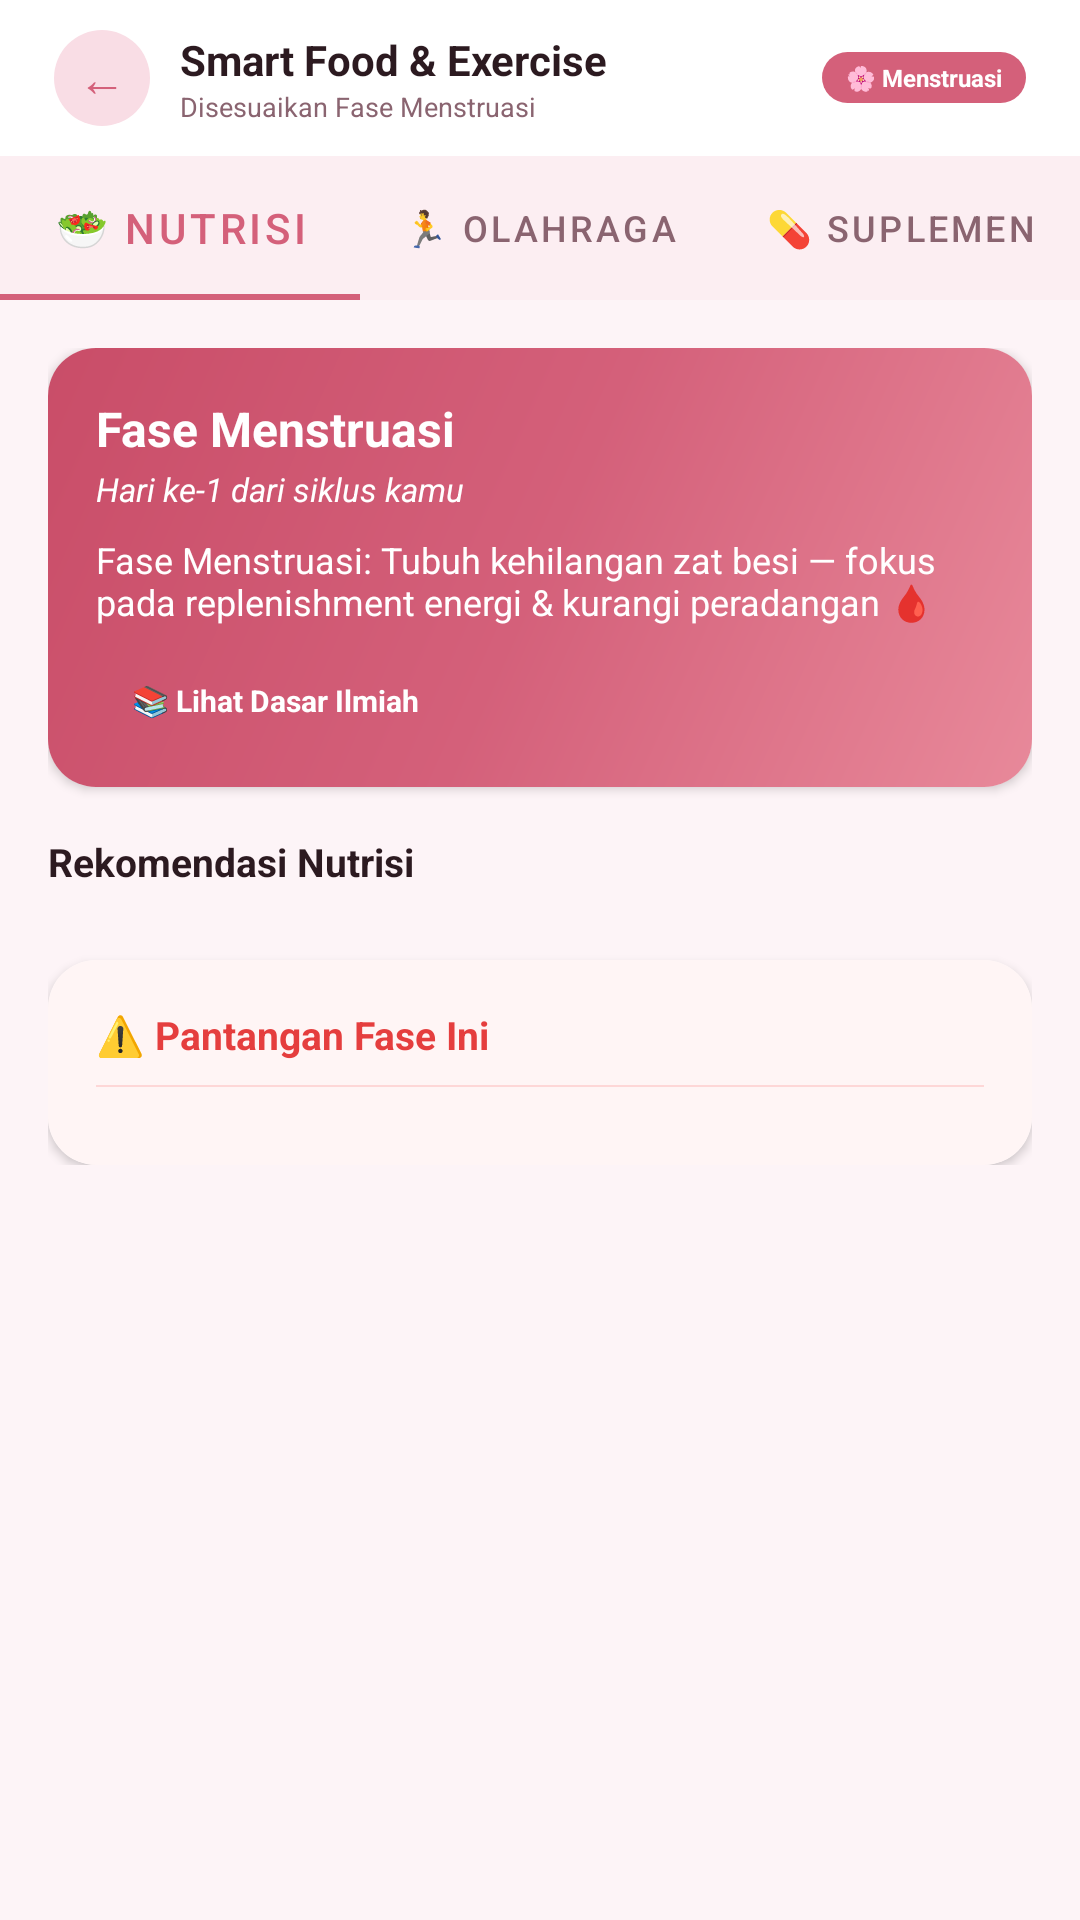

Layout XML and referenced resources for this Android screen:
<!-- AndroidManifest.xml: application theme Theme.CycleSync -->
<!-- res/layout/activity_smart_food.xml -->
<?xml version="1.0" encoding="utf-8"?>
<androidx.constraintlayout.widget.ConstraintLayout xmlns:android="http://schemas.android.com/apk/res/android"
    xmlns:app="http://schemas.android.com/apk/res-auto"
    android:layout_width="match_parent"
    android:layout_height="match_parent"
    android:background="@color/bg">

    <LinearLayout
        android:id="@+id/navHeader"
        android:layout_width="match_parent"
        android:layout_height="wrap_content"
        android:background="@color/white"
        android:gravity="center_vertical"
        android:orientation="horizontal"
        android:paddingHorizontal="18dp"
        android:paddingVertical="10dp"
        app:layout_constraintTop_toTopOf="parent">

        <TextView
            android:id="@+id/btnBack"
            android:layout_width="32dp"
            android:layout_height="32dp"
            android:background="@drawable/bg_circle_soft"
            android:gravity="center"
            android:text="←"
            android:textColor="@color/p"
            android:textSize="16sp" />

        <LinearLayout
            android:layout_width="0dp"
            android:layout_height="wrap_content"
            android:layout_marginStart="10dp"
            android:layout_weight="1"
            android:orientation="vertical">

            <TextView
                android:layout_width="wrap_content"
                android:layout_height="wrap_content"
                android:text="Smart Food &amp; Exercise"
                android:textColor="@color/pt"
                android:textSize="14sp"
                android:textStyle="bold" />

            <TextView
                android:id="@+id/tvSubHeader"
                android:layout_width="wrap_content"
                android:layout_height="wrap_content"
                android:text="Disesuaikan Fase Menstruasi"
                android:textColor="@color/pm"
                android:textSize="9sp" />
        </LinearLayout>

        <TextView
            android:id="@+id/tvPhaseBadge"
            android:layout_width="wrap_content"
            android:layout_height="wrap_content"
            android:background="@drawable/badge_pink"
            android:paddingHorizontal="8dp"
            android:paddingVertical="3dp"
            android:text="🌸 Menstruasi"
            android:textColor="@color/white"
            android:textSize="8sp"
            android:textStyle="bold" />
    </LinearLayout>

    <com.google.android.material.tabs.TabLayout
        android:id="@+id/tabLayout"
        android:layout_width="match_parent"
        android:layout_height="wrap_content"
        android:background="@color/pb"
        app:layout_constraintTop_toBottomOf="@id/navHeader"
        app:tabIndicatorColor="@color/p"
        app:tabSelectedTextColor="@color/p"
        app:tabTextColor="@color/pm"
        app:tabMode="fixed">

        <com.google.android.material.tabs.TabItem
            android:layout_width="wrap_content"
            android:layout_height="wrap_content"
            android:text="🥗 Nutrisi" />

        <com.google.android.material.tabs.TabItem
            android:layout_width="wrap_content"
            android:layout_height="wrap_content"
            android:text="🏃 Olahraga" />

        <com.google.android.material.tabs.TabItem
            android:layout_width="wrap_content"
            android:layout_height="wrap_content"
            android:text="💊 Suplemen" />
    </com.google.android.material.tabs.TabLayout>

    <ScrollView
        android:layout_width="match_parent"
        android:layout_height="0dp"
        app:layout_constraintBottom_toBottomOf="parent"
        app:layout_constraintTop_toBottomOf="@id/tabLayout">

        <LinearLayout
            android:layout_width="match_parent"
            android:layout_height="wrap_content"
            android:orientation="vertical"
            android:padding="16dp">

            
            <androidx.cardview.widget.CardView
                android:id="@+id/cardFoodTutorialGuide"
                android:layout_width="match_parent"
                android:layout_height="wrap_content"
                app:cardCornerRadius="16dp"
                app:cardElevation="2dp"
                android:layout_marginBottom="12dp"
                android:visibility="gone">

                <LinearLayout
                    android:layout_width="match_parent"
                    android:layout_height="wrap_content"
                    android:orientation="vertical"
                    android:padding="16dp"
                    android:background="@drawable/bg_notif_card_gold">

                    <TextView
                        android:layout_width="wrap_content"
                        android:layout_height="wrap_content"
                        android:text="Misi Onboarding: Eksplorasi Nutrisi"
                        android:textColor="@color/pt"
                        android:textSize="12sp"
                        android:textStyle="bold" />

                    <TextView
                        android:layout_width="wrap_content"
                        android:layout_height="wrap_content"
                        android:layout_marginTop="4dp"
                        android:text="💡 Di sini Anda bisa melihat panduan nutrisi, olahraga, dan suplemen harian. Ketuk tab 'Olahraga' atau 'Suplemen' untuk menyelesaikan misi."
                        android:textColor="@color/pm"
                        android:textSize="11sp" />
                </LinearLayout>
            </androidx.cardview.widget.CardView>

            
            <androidx.cardview.widget.CardView
                android:id="@+id/cardPhaseHeader"
                android:layout_width="match_parent"
                android:layout_height="wrap_content"
                app:cardCornerRadius="16dp"
                app:cardElevation="2dp"
                android:layout_marginBottom="16dp">

                <LinearLayout
                    android:layout_width="match_parent"
                    android:layout_height="wrap_content"
                    android:orientation="vertical"
                    android:padding="16dp"
                    android:background="@drawable/bg_gradient_pink">

                    <TextView
                        android:id="@+id/tvPhaseTitle"
                        android:layout_width="wrap_content"
                        android:layout_height="wrap_content"
                        android:text="Fase Menstruasi"
                        android:textColor="@color/white"
                        android:textSize="16sp"
                        android:textStyle="bold" />

                    <TextView
                        android:id="@+id/tvPhaseDayIndicator"
                        android:layout_width="wrap_content"
                        android:layout_height="wrap_content"
                        android:layout_marginTop="2dp"
                        android:text="Hari ke-1 dari siklus kamu"
                        android:textColor="@color/white"
                        android:textSize="11sp"
                        android:textStyle="italic" />

                    <TextView
                        android:id="@+id/tvPhaseDescription"
                        android:layout_width="wrap_content"
                        android:layout_height="wrap_content"
                        android:layout_marginTop="8dp"
                        android:text="Fase Menstruasi: Tubuh kehilangan zat besi — fokus pada replenishment energi &amp; kurangi peradangan 🩸"
                        android:textColor="@color/white"
                        android:textSize="12sp" />

                    <TextView
                        android:id="@+id/btnViewReferences"
                        android:layout_width="wrap_content"
                        android:layout_height="wrap_content"
                        android:layout_marginTop="12dp"
                        android:background="@drawable/badge_white_trans"
                        android:paddingHorizontal="12dp"
                        android:paddingVertical="6dp"
                        android:text="📚 Lihat Dasar Ilmiah"
                        android:textColor="@color/white"
                        android:textSize="10sp"
                        android:textStyle="bold"
                        android:clickable="true"
                        android:focusable="true" />
                </LinearLayout>
            </androidx.cardview.widget.CardView>

            
            <TextView
                android:id="@+id/tvRecSectionTitle"
                android:layout_width="wrap_content"
                android:layout_height="wrap_content"
                android:layout_marginBottom="8dp"
                android:text="Rekomendasi Nutrisi"
                android:textColor="@color/pt"
                android:textSize="13sp"
                android:textStyle="bold" />

            
            <androidx.recyclerview.widget.RecyclerView
                android:id="@+id/rvSfContent"
                android:layout_width="match_parent"
                android:layout_height="wrap_content"
                android:nestedScrollingEnabled="false"
                app:layoutManager="androidx.recyclerview.widget.LinearLayoutManager" />

            
            <androidx.cardview.widget.CardView
                android:id="@+id/cardAvoid"
                android:layout_width="match_parent"
                android:layout_height="wrap_content"
                android:layout_marginTop="16dp"
                app:cardCornerRadius="16dp"
                app:cardElevation="2dp">

                <LinearLayout
                    android:layout_width="match_parent"
                    android:layout_height="wrap_content"
                    android:orientation="vertical"
                    android:padding="16dp"
                    android:background="#FFF5F5">

                    <LinearLayout
                        android:layout_width="match_parent"
                        android:layout_height="wrap_content"
                        android:gravity="center_vertical"
                        android:orientation="horizontal">

                        <TextView
                            android:id="@+id/tvAvoidTitle"
                            android:layout_width="wrap_content"
                            android:layout_height="wrap_content"
                            android:text="⚠️ Pantangan Fase Ini"
                            android:textColor="#E53E3E"
                            android:textSize="13sp"
                            android:textStyle="bold" />
                    </LinearLayout>

                    <View
                        android:layout_width="match_parent"
                        android:layout_height="0.5dp"
                        android:layout_marginTop="8dp"
                        android:layout_marginBottom="10dp"
                        android:background="#FED7D7" />

                    <LinearLayout
                        android:id="@+id/layoutAvoidItems"
                        android:layout_width="match_parent"
                        android:layout_height="wrap_content"
                        android:orientation="vertical" />
                </LinearLayout>
            </androidx.cardview.widget.CardView>

        </LinearLayout>
    </ScrollView>

</androidx.constraintlayout.widget.ConstraintLayout>
<!-- resources referenced by this layout -->
<resources>
  <color name="bg">#FDF4F7</color>
  <color name="p">#D4607A</color>
  <color name="pb">#FCEEF2</color>
  <color name="pm">#8A6470</color>
  <color name="pt">#2C1A20</color>
  <color name="white">#FFFFFF</color>
  <!-- drawable badge_pink (drawable) -->
  <?xml version="1.0" encoding="utf-8"?>
  <shape xmlns:android="http://schemas.android.com/apk/res/android">
      <solid android:color="@color/p" />
      <corners android:radius="20dp" />
  </shape>
  <!-- drawable bg_circle_soft (drawable) -->
  <?xml version="1.0" encoding="utf-8"?>
  <shape xmlns:android="http://schemas.android.com/apk/res/android" android:shape="oval">
      <solid android:color="@color/primary_bg2" />
  </shape>
  <!-- drawable bg_gradient_pink (drawable) -->
  <?xml version="1.0" encoding="utf-8"?>
  <shape xmlns:android="http://schemas.android.com/apk/res/android">
      <gradient
          android:angle="315"
          android:startColor="@color/pr"
          android:centerColor="@color/p"
          android:endColor="@color/pl"
          android:type="linear" />
  </shape>
  <!-- drawable bg_notif_card_gold (drawable) -->
  <?xml version="1.0" encoding="utf-8"?>
  <layer-list xmlns:android="http://schemas.android.com/apk/res/android">
      <item>
          <shape>
              <solid android:color="@color/white" />
              <corners android:radius="12dp" />
              <stroke android:width="0.5dp" android:color="@color/ps" />
          </shape>
      </item>
      <item android:right="350dp"> 
          <shape>
              <solid android:color="@color/gold" />
              <corners android:topLeftRadius="12dp" android:bottomLeftRadius="12dp" />
          </shape>
      </item>
  </layer-list>
  <style name="Theme.CycleSync" parent="Theme.MaterialComponents.Light.NoActionBar">
          <item name="colorPrimary">@color/primary</item>
          <item name="colorPrimaryDark">@color/primary_dark</item>
          <item name="colorAccent">@color/primary</item>
          <item name="android:windowBackground">@color/bg_main</item>
          <item name="android:statusBarColor">@android:color/transparent</item>
          <item name="android:windowLightStatusBar">true</item>
      </style>
  <color name="primary_bg2">#F9DDE5</color>
  <color name="pr">#C94D68</color>
  <color name="pl">#E8899A</color>
  <color name="ps">#F5C9D3</color>
  <color name="gold">#F4A336</color>
  <color name="primary">#D4607A</color>
  <color name="primary_dark">#C94D68</color>
  <color name="bg_main">#FDF4F7</color>
</resources>
